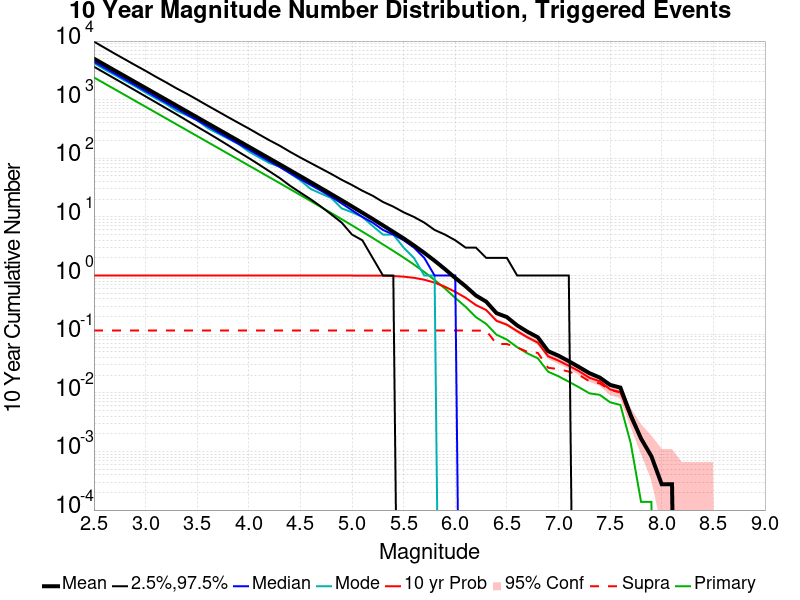

The data file committed next to this chart (first rows):
Mag, Mean, 2.5 %ile, 97.5 %ile, Median, Mode, 10 yr Probability, 10 yr Supra-Seis Prob, Primary Aftershocks Mean
2.5, 5008, 3651, 9804, 4430, 4212, 1.0, 0.1157, 2395
2.6, 3978, 2895, 7739, 3523, 3300, 1.0, 0.1157, 1902
2.7, 3160, 2294, 6120, 2799, 2646, 1.0, 0.1157, 1511
2.8, 2510, 1820, 4877, 2223, 2104, 1.0, 0.1157, 1200
2.9, 1994, 1440, 3882, 1767, 1683, 1.0, 0.1157, 953.5
3.0, 1584, 1138, 3105, 1405, 1321, 1.0, 0.1157, 757.4
3.1, 1258, 901.0, 2458, 1115, 1050, 1.0, 0.1157, 601.6
3.2, 999, 712.0, 1968, 886.0, 839.0, 1.0, 0.1157, 477.8
3.3, 793.4, 563.0, 1560, 704.0, 645.0, 1.0, 0.1157, 379.5
3.4, 629.9, 442.0, 1260, 559.0, 541.0, 1.0, 0.1157, 301.3
3.5, 500.1, 346.0, 1003, 445.0, 446.0, 1.0, 0.1157, 239.2
3.6, 397, 273.0, 794.0, 354.0, 329.0, 1.0, 0.1157, 189.9
3.7, 315.3, 214.0, 633.0, 281.0, 266.0, 1.0, 0.1157, 150.8
3.8, 250.3, 167.0, 503.0, 223.0, 216.0, 1.0, 0.1157, 119.7
3.9, 198.7, 129.0, 402.0, 177.0, 175.0, 1.0, 0.1157, 94.95
4.0, 157.8, 101.0, 322.0, 141.0, 130.0, 1.0, 0.1157, 75.32
4.1, 125.3, 78.0, 255.0, 112.0, 104.0, 1.0, 0.1157, 59.87
4.2, 99.32, 60.0, 203.0, 89.0, 83.0, 1.0, 0.1157, 47.44
4.3, 78.91, 46.0, 164.0, 71.0, 72.0, 1.0, 0.1157, 37.67
4.4, 62.5, 34.0, 129.0, 56.0, 55.0, 1.0, 0.1157, 29.83
4.5, 49.48, 26.0, 103.0, 44.0, 42.0, 1.0, 0.1157, 23.59
4.6, 39.18, 20.0, 83.0, 35.0, 30.0, 1.0, 0.1157, 18.67
4.7, 30.93, 15.0, 67.0, 28.0, 25.0, 1.0, 0.1157, 14.72
4.8, 24.41, 11.0, 54.0, 22.0, 21.0, 1.0, 0.1157, 11.63
4.9, 19.23, 8.0, 43.0, 17.0, 14.0, 1.0, 0.1157, 9.145
5.0, 15.11, 5.0, 35.0, 13.0, 12.0, 1.0, 0.1157, 7.187
5.1, 11.82, 4.0, 28.0, 10.0, 10.0, 0.9999, 0.1157, 5.61
5.2, 9.24, 2.0, 23.0, 8.0, 7.0, 0.9996, 0.1157, 4.386
5.3, 7.169, 1.0, 18.0, 6.0, 5.0, 0.9955, 0.1157, 3.396
5.4, 5.565, 1.0, 15.0, 5.0, 5.0, 0.9821, 0.1157, 2.634
5.5, 4.303, 0.0, 12.0, 4.0, 3.0, 0.9581, 0.1157, 2.027
5.6, 3.267, 0.0, 10.0, 3.0, 2.0, 0.9151, 0.1157, 1.541
5.7, 2.442, 0.0, 8.0, 2.0, 1.0, 0.849, 0.1157, 1.153
5.8, 1.79, 0.0, 6.0, 1.0, 1.0, 0.7579, 0.1157, 0.8401
5.9, 1.289, 0.0, 5.0, 1.0, 0.0, 0.6452, 0.1157, 0.6024
6.0, 0.9115, 0.0, 4.0, 1.0, 0.0, 0.5274, 0.1157, 0.4156
6.1, 0.6573, 0.0, 3.0, 0.0, 0.0, 0.4184, 0.1152, 0.2934
6.2, 0.4571, 0.0, 3.0, 0.0, 0.0, 0.314, 0.1152, 0.1956
6.3, 0.3588, 0.0, 2.0, 0.0, 0.0, 0.2582, 0.1152, 0.1496
6.4, 0.2284, 0.0, 2.0, 0.0, 0.0, 0.1689, 0.06796, 0.09788
6.5, 0.1958, 0.0, 2.0, 0.0, 0.0, 0.1452, 0.06796, 0.08092
6.6, 0.141, 0.0, 1.0, 0.0, 0.0, 0.1126, 0.05955, 0.05997
6.7, 0.1099, 0.0, 1.0, 0.0, 0.0, 0.08823, 0.04977, 0.04701
6.8, 0.0885, 0.0, 1.0, 0.0, 0.0, 0.07182, 0.04797, 0.03874
6.9, 0.05128, 0.0, 1.0, 0.0, 0.0, 0.04205, 0.02674, 0.02288
7.0, 0.04301, 0.0, 1.0, 0.0, 0.0, 0.03543, 0.02537, 0.01916
7.1, 0.0346, 0.0, 1.0, 0.0, 0.0, 0.02895, 0.02302, 0.01544
7.2, 0.02743, 0.0, 0.0, 0.0, 0.0, 0.0233, 0.02013, 0.01241
7.3, 0.02164, 0.0, 0.0, 0.0, 0.0, 0.01806, 0.01572, 0.009788
7.4, 0.0182, 0.0, 0.0, 0.0, 0.0, 0.01572, 0.01447, 0.009236
7.5, 0.01365, 0.0, 0.0, 0.0, 0.0, 0.01144, 0.01117, 0.006893
7.6, 0.01227, 0.0, 0.0, 0.0, 0.0, 0.0102, 0.0102, 0.006203
7.7, 0.004136, 0.0, 0.0, 0.0, 0.0, 0.003722, 0.003722, 0.001379
7.8, 0.001654, 0.0, 0.0, 0.0, 0.0, 0.001654, 0.001654, 1.3785498E-4
7.9, 8.271299E-4, 0.0, 0.0, 0.0, 0.0, 8.271299E-4, 8.271299E-4, 1.3785498E-4
8.0, 2.7570996E-4, 0.0, 0.0, 0.0, 0.0, 2.7570996E-4, 2.7570996E-4, 0.0
8.1, 2.7570996E-4, 0.0, 0.0, 0.0, 0.0, 2.7570996E-4, 2.7570996E-4, 0.0
8.2, 0.0, 0.0, 0.0, 0.0, 0.0, 0.0, 0.0, 0.0
8.3, 0.0, 0.0, 0.0, 0.0, 0.0, 0.0, 0.0, 0.0
8.4, 0.0, 0.0, 0.0, 0.0, 0.0, 0.0, 0.0, 0.0
... 6 more rows
